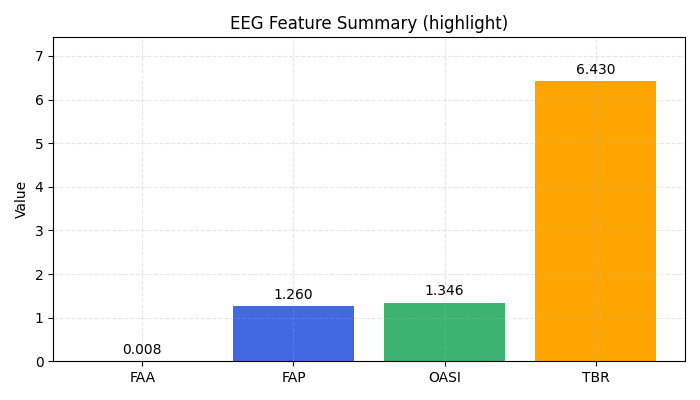

The data file committed next to this chart (first rows):
FAA, FAP, OASI, TBR
0.007881, 1.26, 1.346, 6.43
